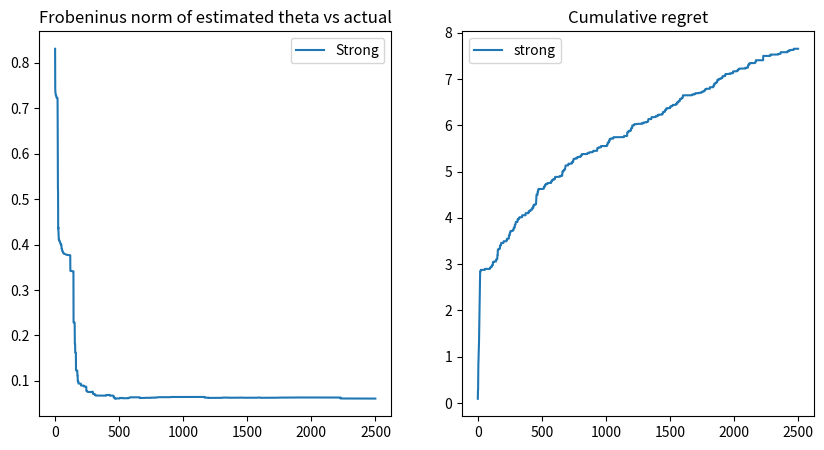

Write the Python code that produced this figure.
import numpy as np
from matplotlib import pyplot as plt

np.random.seed(42)

class LinUCB:
    def __init__(self, models, alpha, n_rounds, context):
        self.n_a = 3
        self.k = 3
        self.n = n_rounds
        self.th = models
        self.features = context
        self.d = self.features.shape[1]
        self.D = context

        self.choices = np.zeros(self.n, dtype=int)
        self.rewards = np.zeros(self.n)
        self.explore = np.zeros(self.n)
        self.norms = np.zeros(self.n)
        self.arm_count = np.zeros(self.n_a)
        self.b = np.zeros((self.n_a, self.k))
        self.A = np.zeros((self.n_a, self.k, self.k))
        for a in range(0, self.n_a):
            self.A[a] = np.identity(self.k)

        self.lamda = 1
        self.m_2 = np.linalg.norm(self.th, axis=1)
        self.th_hat = np.zeros((self.n_a, self.k))
        self.p = np.zeros(self.n_a)
        self.alpha = alpha
        self.P = self.D.dot(self.th.T)
    def run_LinUCB(self):
        for i in range(0, self.n):
            x_i = self.D[i]

            for a in range(0, self.n_a):
                A_inv = np.linalg.inv(self.A[a])
                self.th_hat[a] = A_inv.dot(self.b[a])
                ta = x_i.dot(A_inv).dot(x_i)
                a_upper_ci = self.alpha * np.sqrt(ta)
                a_mean = self.th_hat[a].dot(x_i)
                self.p[a] = a_mean + a_upper_ci
            self.norms[i] = np.linalg.norm(self.th_hat - self.th, 'fro')

            self.p = self.p + (np.random.random(len(self.p)) * 0.000001)
            self.choices[i] = self.p.argmax()
            self.arm_count[self.choices[i]] += 1
            self.rewards[i] = self.th[self.choices[i]].dot(x_i)

            self.A[self.choices[i]] += np.outer(x_i, x_i)
            self.b[self.choices[i]] += self.rewards[i] * x_i


# Set parameters
num_features = 3
num_rounds = 2500
true_weights = np.array([[0.1, 0.2, 0.3], [0.2, 0.3, 0.2], [0.5, 0.2, 0.3]])
context = np.random.rand(num_rounds, num_features)
bandit_lin_ucb = LinUCB(true_weights, 0.5, num_rounds, context)
bandit_lin_ucb.run_LinUCB()


#LinUCB
plt.figure(1, figsize=(10, 5))
plt.subplot(121)
#plt.plot(bandit_weak.norms, label='Weak')
#plt.plot(bandit_medium.norms, label='Medium')
plt.plot(bandit_lin_ucb.norms, label='Strong')
#plt.plot(bandit_no.norms, label='no')
plt.title("Frobeninus norm of estimated theta vs actual")
plt.legend()
plt.show()

regret_strong = (bandit_lin_ucb.P.max(axis=1) - bandit_lin_ucb.rewards)
plt.subplot(122)
plt.plot(regret_strong.cumsum(), label='strong')
plt.title("Cumulative regret")
plt.legend()
plt.show()